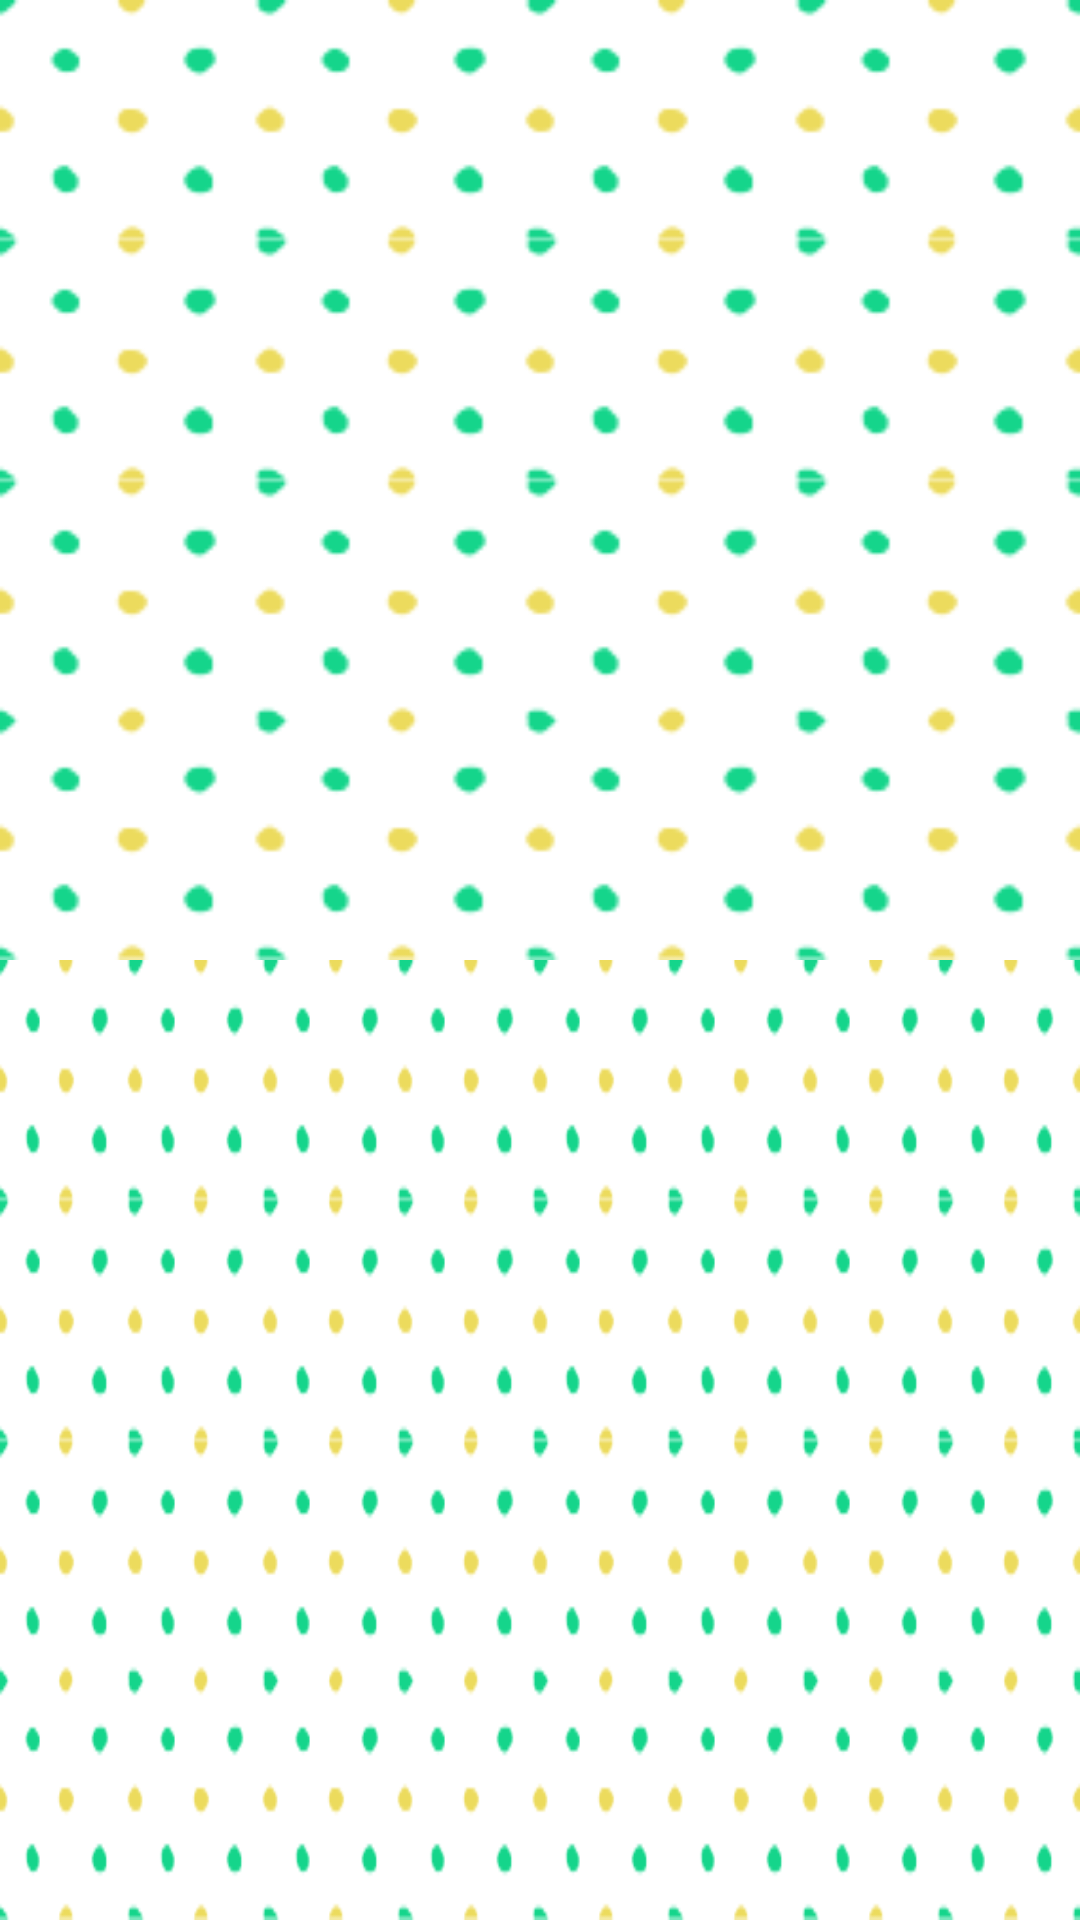

Layout XML and referenced resources for this Android screen:
<!-- AndroidManifest.xml: application theme AppTheme -->
<!-- res/layout/collagelayout1.xml -->
<?xml version="1.0" encoding="utf-8"?>
<LinearLayout
    android:layout_width="160dp"
    android:layout_height="match_parent"
    android:orientation="vertical"
    android:weightSum="1"
    android:id="@+id/collagelayout1"
    xmlns:android="http://schemas.android.com/apk/res/android">
    <LinearLayout
        android:layout_weight="0.5"
        android:layout_width="match_parent"
        android:layout_height="match_parent"
        >
        <ImageView
            android:id="@+id/layout1image1"
            android:layout_width="match_parent"
            android:layout_height="match_parent"
            android:layout_weight="1"
            android:longClickable="true"
            android:scaleType="fitXY"
            android:src="@drawable/defualt" />

    </LinearLayout>

    <LinearLayout
        android:layout_weight="0.5"
        android:layout_width="match_parent"
        android:layout_height="match_parent"
        android:weightSum="1"
        android:orientation="horizontal">

        <ImageView
            android:id="@+id/layout1image2"
            android:layout_width="match_parent"
            android:layout_height="match_parent"
            android:layout_weight="0.5"
            android:scaleType="fitXY"
            android:src="@drawable/defualt" />


        <ImageView
            android:id="@+id/layout1image3"
            android:layout_width="match_parent"
            android:layout_height="match_parent"
            android:layout_weight="0.5"
            android:scaleType="fitXY"
            android:src="@drawable/defualt" />

    </LinearLayout>

</LinearLayout>
<!-- resources referenced by this layout -->
<resources>
  <!-- drawable defualt: png bitmap (drawable, 6601 bytes) -->
  <style name="AppTheme" parent="Theme.AppCompat.Light.NoActionBar">
          
          <item name="windowActionBar">false</item>
          <item name="android:windowNoTitle">true</item>
          <item name="colorPrimary">@color/colorPrimary</item>
          <item name="colorPrimaryDark">@color/colorPrimaryDark</item>
          <item name="colorAccent">@color/colorAccent</item>
  
      </style>
  <!-- not gathered from this repository: default colours our renderer supplied (Android Studio template values) -->
  <color name="colorPrimary">#FF6200EE</color>
  <color name="colorPrimaryDark">#FF3700B3</color>
  <color name="colorAccent">#FF03DAC5</color>
</resources>
